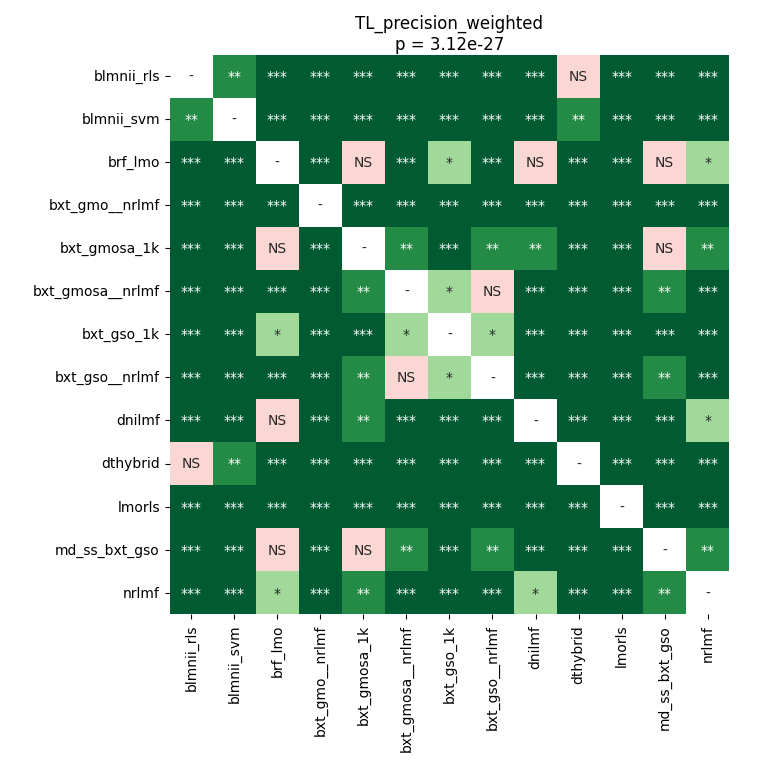

The table this chart was drawn from, first rows:
	blmnii_rls	blmnii_svm	brf_lmo	bxt_gmo__nrlmf	bxt_gmosa_1k	bxt_gmosa__nrlmf	bxt_gso_1k	bxt_gso__nrlmf	dnilmf	dthybrid	lmorls	md_ss_bxt_gso	nrlmf
blmnii_rls	1.0	0.003846	5.174719769021739e-05	5.174719769021739e-05	5.174719769021739e-05	5.174719769021739e-05	5.174719769021739e-05	5.174719769021739e-05	5.174719769021739e-05	1.0	5.174719769021739e-05	5.174719769021739e-05	5.174719769021739e-05
blmnii_svm	0.003846	1.0	5.174719769021739e-05	5.174719769021739e-05	5.174719769021739e-05	5.174719769021739e-05	5.174719769021739e-05	5.174719769021739e-05	5.174719769021739e-05	0.003846	5.174719769021739e-05	5.174719769021739e-05	5.174719769021739e-05
brf_lmo	5.174719769021739e-05	5.174719769021739e-05	1.0	5.174719769021739e-05	0.3576	0.0007798	0.04244	9.918212890625e-05	0.1848	5.174719769021739e-05	5.174719769021739e-05	0.3354	0.02782
bxt_gmo__nrlmf	5.174719769021739e-05	5.174719769021739e-05	5.174719769021739e-05	1.0	5.174719769021739e-05	5.174719769021739e-05	5.174719769021739e-05	5.174719769021739e-05	5.174719769021739e-05	5.174719769021739e-05	9.918212890625e-05	5.174719769021739e-05	5.174719769021739e-05
bxt_gmosa_1k	5.174719769021739e-05	5.174719769021739e-05	0.3576	5.174719769021739e-05	1.0	0.007319	0.0004251	0.002112	0.004941	5.174719769021739e-05	5.174719769021739e-05	0.7149	0.001009
bxt_gmosa__nrlmf	5.174719769021739e-05	5.174719769021739e-05	0.0007798	5.174719769021739e-05	0.007319	1.0	0.048	0.05413	0.0005847	5.174719769021739e-05	5.174719769021739e-05	0.002645	0.0004251
bxt_gso_1k	5.174719769021739e-05	5.174719769021739e-05	0.04244	5.174719769021739e-05	0.0004251	0.048	1.0	0.0126	0.0002334	5.174719769021739e-05	5.174719769021739e-05	0.0002334	0.0002334
bxt_gso__nrlmf	5.174719769021739e-05	5.174719769021739e-05	9.918212890625e-05	5.174719769021739e-05	0.002112	0.05413	0.0126	1.0	0.0003086	5.174719769021739e-05	5.174719769021739e-05	0.001288	0.0003086
dnilmf	5.174719769021739e-05	5.174719769021739e-05	0.1848	5.174719769021739e-05	0.004941	0.0005847	0.0002334	0.0003086	1.0	5.174719769021739e-05	5.174719769021739e-05	0.0003086	0.0148
dthybrid	1.0	0.003846	5.174719769021739e-05	5.174719769021739e-05	5.174719769021739e-05	5.174719769021739e-05	5.174719769021739e-05	5.174719769021739e-05	5.174719769021739e-05	1.0	5.174719769021739e-05	5.174719769021739e-05	5.174719769021739e-05
lmorls	5.174719769021739e-05	5.174719769021739e-05	5.174719769021739e-05	9.918212890625e-05	5.174719769021739e-05	5.174719769021739e-05	5.174719769021739e-05	5.174719769021739e-05	5.174719769021739e-05	5.174719769021739e-05	1.0	5.174719769021739e-05	5.174719769021739e-05
md_ss_bxt_gso	5.174719769021739e-05	5.174719769021739e-05	0.3354	5.174719769021739e-05	0.7149	0.002645	0.0002334	0.001288	0.0003086	5.174719769021739e-05	5.174719769021739e-05	1.0	0.001288
nrlmf	5.174719769021739e-05	5.174719769021739e-05	0.02782	5.174719769021739e-05	0.001009	0.0004251	0.0002334	0.0003086	0.0148	5.174719769021739e-05	5.174719769021739e-05	0.001288	1.0
